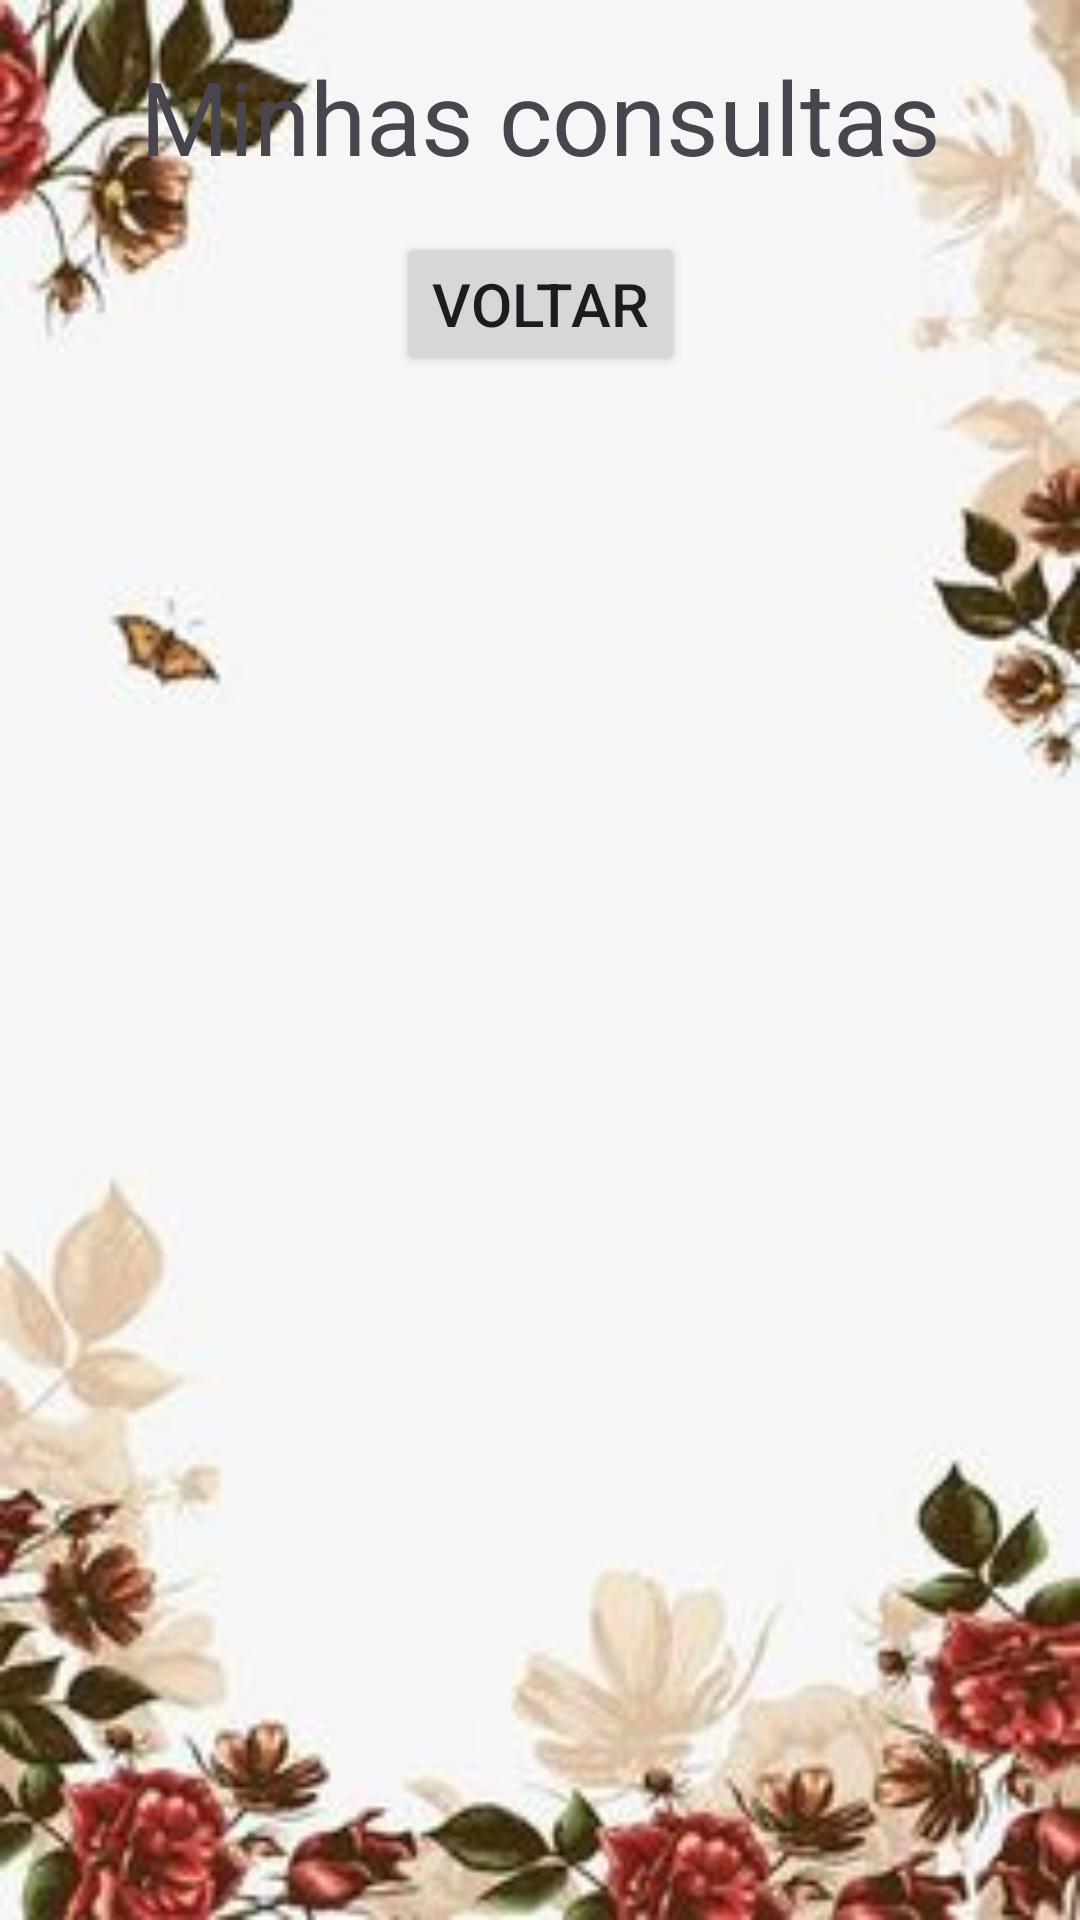

Layout XML and referenced resources for this Android screen:
<!-- AndroidManifest.xml: application theme Theme.AppMarcela -->
<!-- res/layout/activity_consulta.xml -->
<?xml version="1.0" encoding="utf-8"?>
<androidx.constraintlayout.widget.ConstraintLayout xmlns:android="http://schemas.android.com/apk/res/android"
    xmlns:app="http://schemas.android.com/apk/res-auto"
    xmlns:tools="http://schemas.android.com/tools"
    android:layout_width="match_parent"
    android:layout_height="match_parent"
    tools:context=".Consulta_Activity">

    <TextView
        android:id="@+id/textView3"
        android:layout_width="wrap_content"
        android:layout_height="wrap_content"
        android:layout_marginTop="16dp"
        android:text="Minhas consultas"
        android:textSize="34sp"
        app:layout_constraintEnd_toEndOf="parent"
        app:layout_constraintHorizontal_bias="0.5"
        app:layout_constraintStart_toStartOf="parent"
        app:layout_constraintTop_toTopOf="parent" />

    <Button
        android:id="@+id/btn_voltar_consulta"
        android:layout_width="wrap_content"
        android:layout_height="wrap_content"
        android:layout_marginTop="16dp"
        android:text="Voltar"
        android:textSize="20sp"
        app:layout_constraintEnd_toEndOf="parent"
        app:layout_constraintHorizontal_bias="0.5"
        app:layout_constraintStart_toStartOf="parent"
        app:layout_constraintTop_toBottomOf="@+id/textView3" />
</androidx.constraintlayout.widget.ConstraintLayout>
<!-- resources referenced by this layout -->
<resources>
  <style name="Theme.AppMarcela" parent="Base.Theme.AppMarcela" />
  <style name="Base.Theme.AppMarcela" parent="Theme.Material3.DayNight.NoActionBar">
  
  
  
          
          <item name="colorPrimaryDark">@color/fundo</item>
  
  
          
          <item name="colorPrimary">@color/color_primaria</item>
          <item name="colorPrimaryVariant">@color/color_primaria</item>
          <item name="android:windowBackground">@drawable/fundo</item>
  
  
      </style>
  <color name="fundo">#cc6761</color>
  <color name="color_primaria">#cc6761</color>
  <!-- drawable fundo: jpg bitmap (drawable, 2249 bytes) -->
</resources>
